Run: headless pygame with SDL's dummy video driver; simulated clock (each Clock.tick advances the game by its frame time, no real sleeping); random seed 0; keys injected as events and as key.get_pressed() state; no mouse input.
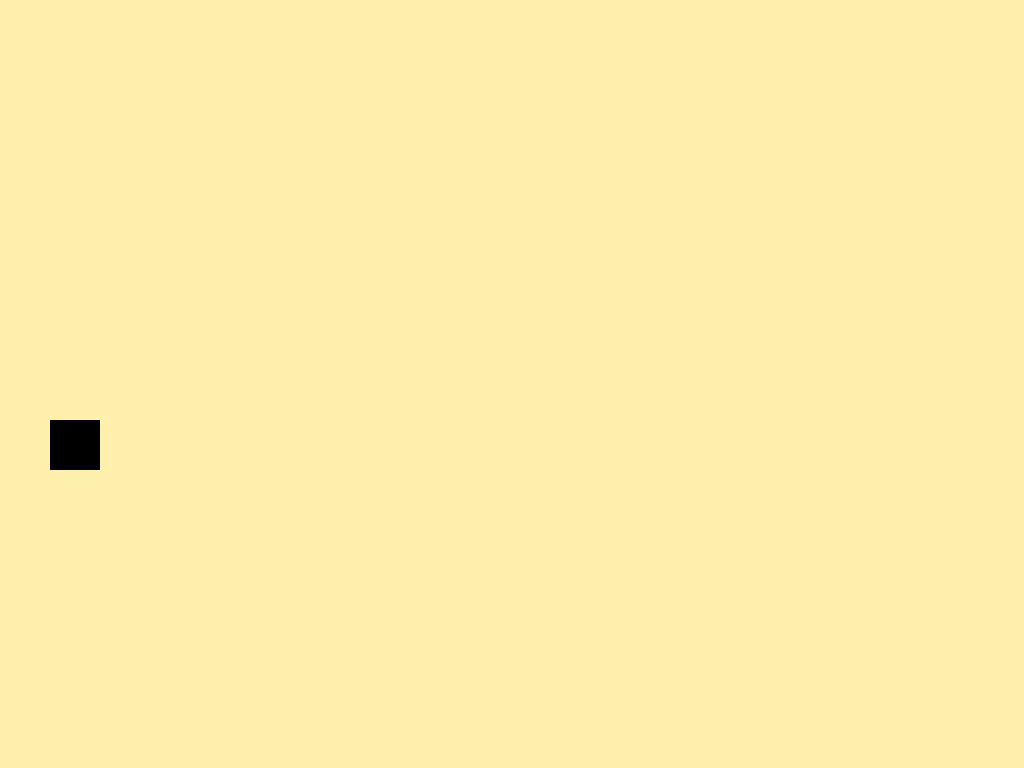
Frame 1 of 4 · flips 1–60 · no input
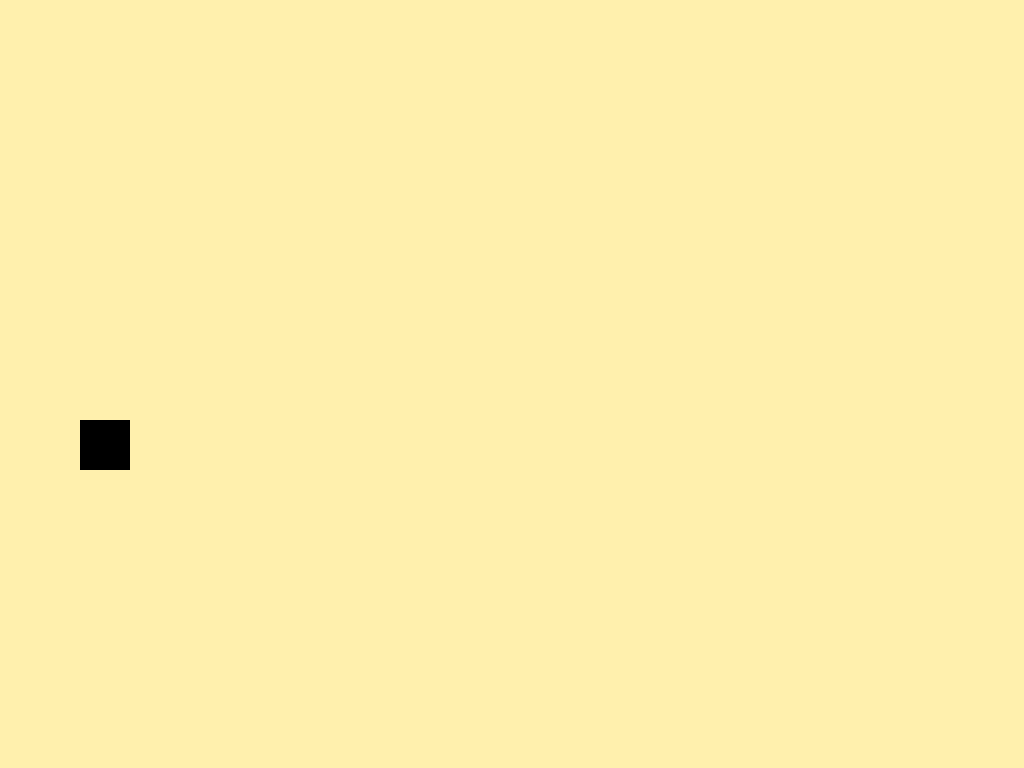
Frame 2 of 4 · flips 61–180 · tapped SPACE, RETURN · held RIGHT (→), D
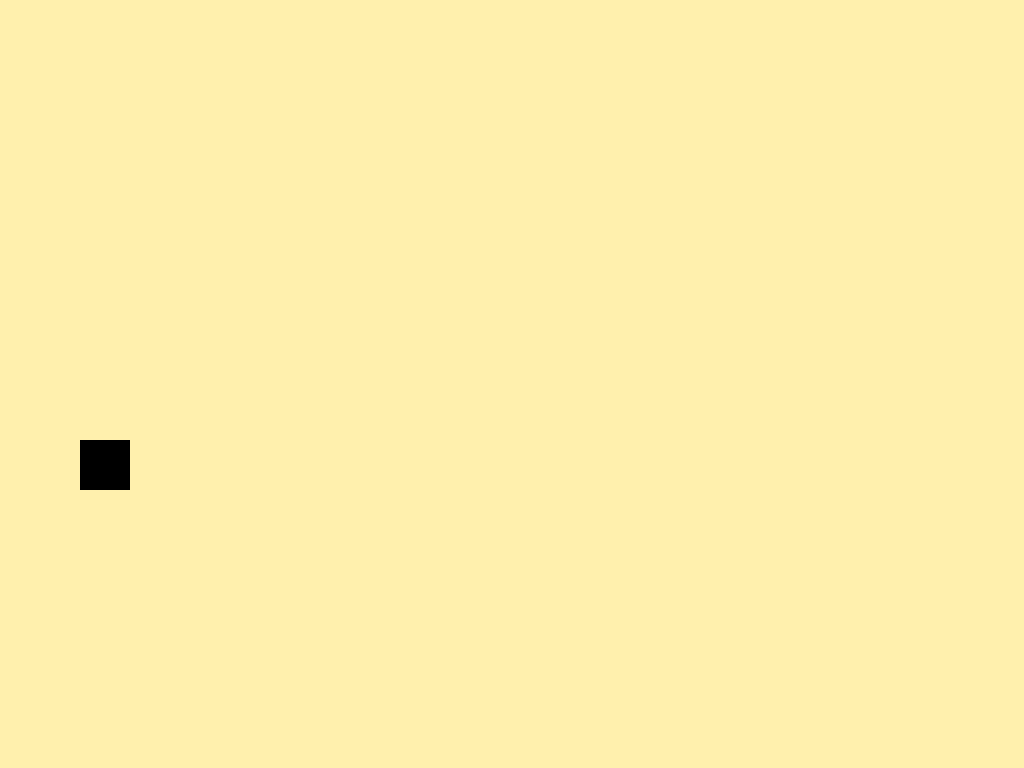
Frame 3 of 4 · flips 181–300 · held DOWN (↓), S
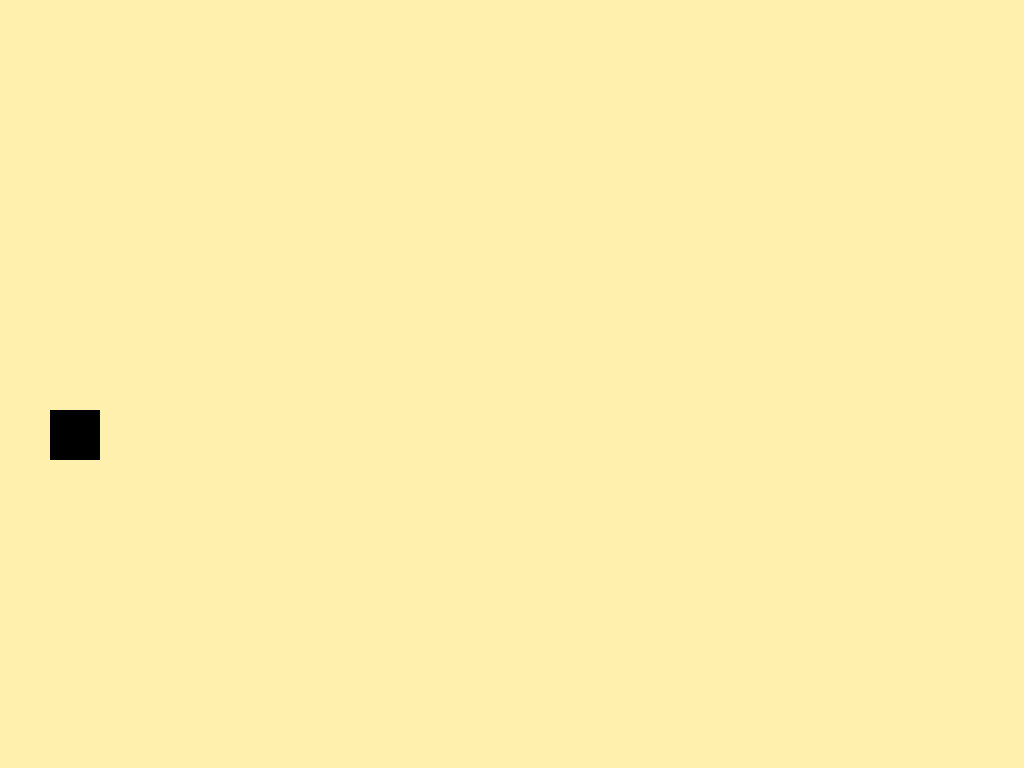
Frame 4 of 4 · flips 301–420 · held LEFT (←), A, UP (↑), W

The pygame program that drew these frames:

import pygame
import random

pygame.init()

#Game Window Setup
win = pygame.display.set_mode((1024,768))
pygame.display.set_caption('Trash Collecting')

#Background Colors
sand = pygame.Color("#FFF0AD")
black = pygame.Color(0,0,0)

#Character Location + Dimensions
    #Character (x-coor, y-coord, width, height)
    #NOTE: Left-Right starts from 0 to 500
    #Up-Down starts from 0 to 500 as well
x = 50
y = 420
width = 50
height = 50
speed = 5

run = True
while run:
    pygame.time.delay(100)

    for event in pygame.event.get():
        #Close window and end game            
        if event.type == pygame.QUIT:
            run = False
        
        #Get the key pressed by user
        keys = pygame.key.get_pressed()

        #Checks the key and moves the character correspondingly
        if keys[pygame.K_a]:
            x -= speed
        if keys[pygame.K_d]:
            x += speed
        if keys[pygame.K_w]:
            y -= speed
        if keys[pygame.K_s]:
            y += speed

    #Load Background
    win.fill(sand)

    avatar = pygame.Rect(x, y, width, height)
    pygame.draw.rect(win, black, avatar)

    pygame.display.flip()
pygame.quit()
